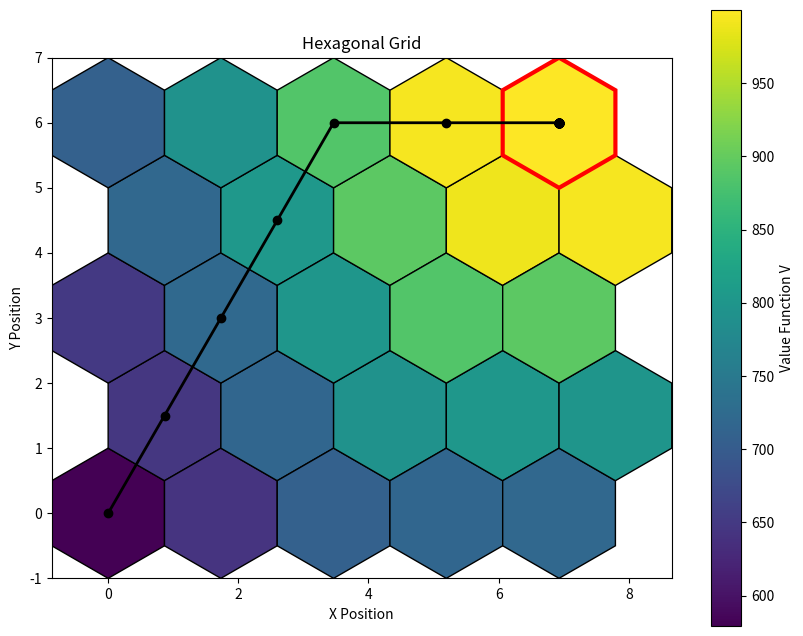

Python code for this plot:
import numpy as np
import matplotlib.pyplot as plt
from matplotlib.patches import RegularPolygon
import matplotlib.cm as cm
import matplotlib.colors as mcolors

'''
##### CougUV Markov Decision Process Simulator #####
World: hexagonal grid with landmark(s) and goal
State: direction agent is facing, cell coordinates of the agent
Action: move forward, turn left, turn right
Transition model: mostly deterministic, chance of veering left or right when moving forward, or going straight when turning

Goal: Implement value iteration to find optimal policy for reaching goal from any starting state
'''

# TODO: Does not account for the robot hitting the wall, when no moves are possible. We need to add some kind of "backup actions" 
# where the vehicle just turns left or right. Or could encode that into our neighbor function and account for it somehow in the transition probabilities.


###### Parameters ######
# Grid parameters (pointy-top hex grid)
grid_width = 5  # width of hex grid
grid_height = 5  # height of hex grid
hex_size = 1.0  # size of one side of hex cell
hex_height = 2 * hex_size
hex_width = np.sqrt(3) * hex_size
EVEN_ROW_DELTAS = [
    (1, 0), (0, 1), (-1, 1),
    (-1, 0), (-1, -1), (0, -1)
] # neighbor deltas for even rows because of grid system

ODD_ROW_DELTAS = [
    (1, 0), (1, 1), (0, 1),
    (-1, 0), (0, -1), (1, -1)
] # neighbor deltas for odd rows because of grid system 

# MDP parameters
gamma = 0.9  # discount factor
num_value_iterations = 100  # number of iterations for value iteration
prob_veer_lr = 0.025  # probability of veering when moving forward
prob_veer_straight = 0.05  # probability of failing to turn

# Simulation parameters
start_state = (1, 0, 0)  # (direction robot is facing, gx, gy)
goal_position = (4, 4)  # (gx, gy) position of goal


###### Helper Functions ######
def in_bounds(gx, gy):
    '''Check if position is within grid bounds'''
    if 0 <= gx < grid_width and 0 <= gy < grid_height:
        return True
    else:
        return False


def build_states():
    '''Build all possible states in the MDP'''
    states = []
    for dir in range(6):  # 6 possible directions
        for gx in range(grid_width):
            for gy in range(grid_height):
                states.append((dir, gx, gy))
    return states

def move(state, action):
    '''Compute state after taking action'''
    dir, gx, gy = state
    # dir = state[0]
    # pos = state[1:]

    if action == 0: # move forward
        new_dir = dir
    elif action == 1: # turn left
        new_dir = (dir - 1) % 6
    elif action == 2: # turn right
        new_dir = (dir + 1) % 6
    else:
        raise ValueError("Invalid action")
    
    deltas = EVEN_ROW_DELTAS if gy % 2 == 0 else ODD_ROW_DELTAS
    dx, dy = deltas[new_dir]

    new_gx = gx + dx
    new_gy = gy + dy

    # wall check
    if not in_bounds(new_gx, new_gy):
        # hit wall: stay in place, but orientation updates
        return (new_dir, gx, gy)

    new_state = (new_dir, new_gx, new_gy)
    return new_state

def get_neighbors(state, states):
    '''Get neighboring states reachable from current state'''
    neighbors = set()
    neighbors.add(state)  # include current state (hit a wall)

    for action in [0, 1, 2]:  # move forward, turn left, turn right
        new_state = move(state, action)
        neighbors.add(new_state)
    return list(neighbors)


###### MDP Functions ######
def transition(state, action, new_state):
    '''Probability of being in new_state given current state and action taken'''

    # if new_state is reachable from state with action, return corresponding probability
    straight = move(state, 0)
    left = move(state, 1)
    right = move(state, 2)
    rot_left = (state[0] - 1) % 6
    rot_right = (state[0] + 1) % 6

    if straight == left == right == state: # hit wall, stay in place
        return 1.0 if new_state == state else 0.0

    if action == 0:  # move forward
        if new_state == straight:
            return 1 - 2 * prob_veer_lr
        elif new_state == left or new_state == right:
            return prob_veer_lr
        else:
            return 0.0
    elif action == 1:  # turn left
        if new_state == left:
            return 1 - prob_veer_straight
        elif new_state == straight:
            return prob_veer_straight
        else: 
            return 0.0
    elif action == 2:  # turn right
        if new_state == right:
            return 1 - prob_veer_straight
        elif new_state == straight:
            return prob_veer_straight
        elif new_state[0] == rot_right and new_state[1:] == state[1:]:
            return 0.0
        else:
            return 0.0
    elif new_state == state:
        return 0.0

def reward(state, action, new_state):
    if (new_state[1], new_state[2]) == goal_position:
        return 100  # reward for reaching goal
    else:
        return -1  # small penalty for each step to encourage faster reaching of goal

def value_iteration(states, actions, transition, reward, gamma, tolerance=1e-6):
    U = {s: 0 for s in states}  # initialize value function
    policy = {s: 0 for s in states}  # initialize policy

    count = 0
    while count < num_value_iterations:
        delta = 0
        for s in states:
            u = U[s] # store old value
            Q = []
            neighbors = get_neighbors(s, states)
            for a in actions:
                q = 0
                for s_prime in neighbors:
                    prob = transition(s, a, s_prime)
                    r = reward(s, a, s_prime)
                    # q += r + gamma * prob * U[s_prime] # Bellman update
                    q += prob * (r + gamma * U[s_prime])
                Q.append(q)
            U[s] = max(Q)
            policy[s] = np.argmax(Q)
            delta = max(delta, abs(u - U[s])) # convergence check
        count += 1
        if delta < tolerance:
            break

    return policy, U

def simulate(states, start_state, policy, steps):
    '''Simulate agent following policy from start_state for given number of steps'''
    state = start_state
    trajectory = [state]

    for _ in range(steps):
        action = policy[state]
        # sample new state based on transition probabilities
        probs = []
        next_states = []
        for s_prime in get_neighbors(state, states):
            prob = transition(state, action, s_prime)
            if prob > 0:
                probs.append(prob)
                next_states.append(s_prime)

        if not next_states: # Safe-guard: no valid moves
            state = state  #stay in place
            trajectory.append(state)
            continue

        probs = np.array(probs)
        probs /= probs.sum()  # normalize
        idx = np.random.choice(len(next_states), p=probs)
        state = next_states[idx]
        trajectory.append(state)

    return trajectory


###### Visualization Functions ######
def grid_to_xy(gx, gy):
    '''Convert grid coordinates to x, y positions for plotting'''
    x_offset = 0 if gy % 2 == 0 else hex_width / 2
    x = gx * hex_width + x_offset
    y = gy * (3 * hex_size / 2)
    return x, y

def collapse_U_to_grid(U, grid_width, grid_height, directions):
    '''Collapse utility values U over directions to get grid utility for plotting'''
    V = np.full((grid_width, grid_height), -np.inf)

    for (d, gx, gy), val in U.items():
        V[gx, gy] = max(V[gx, gy], val)

    return V

def plot_hex_grid(U, goal_position=None, trajectory=None):
    '''Plot the hexagonal grid'''
    # Normalize utility values for coloring
    fig, ax = plt.subplots(figsize=(10, 8))
    norm = mcolors.Normalize(vmin=min(U.flatten()), vmax=max(U.flatten()))
    cmap = cm.get_cmap('viridis')
    
    for x in range(grid_width):
        for y in range(grid_height):
            if y % 2 == 0:
                x_offset = 0
            else:
                x_offset = hex_width / 2
            center_x = x * hex_width + x_offset
            center_y = y * (3 * hex_size / 2)
            value = U[x, y]
            color = cmap(norm(value))
            hexagon = RegularPolygon(
                (center_x, center_y), 
                numVertices=6, 
                radius=hex_size,
                facecolor=color, 
                edgecolor='k',
                linewidth=1
            )

            # Highlight goal position
            if goal_position is not None and (x, y) == goal_position:
                hexagon.set_edgecolor('red')
                hexagon.set_linewidth(3)
                # hexagon.set_facecolor('gold')
            ax.add_patch(hexagon)
    
    # Plot trajectory if provided
    if trajectory is not None:
        xs, ys = zip(*[grid_to_xy(gx, gy) for (_, gx, gy) in trajectory])
        ax.plot(xs, ys, '-o', color='black', linewidth=2, markersize=6)

    #Add colorbar
    sm = cm.ScalarMappable(norm=norm, cmap=cmap)
    sm.set_array([])  # required for older matplotlib versions

    cbar = fig.colorbar(sm, ax=ax)
    cbar.set_label('Value Function V')

    # Finish plotting
    ax.set_xlim(-hex_width/2, grid_width * hex_width)
    ax.set_ylim(-hex_height/2, grid_height * (3 * hex_size / 2) - hex_size / 2)
    ax.set_aspect('equal')
    ax.set_title('Hexagonal Grid')
    ax.set_xlabel('X Position')
    ax.set_ylabel('Y Position')
    ax.grid(False)

    plt.show()

# def plot_trajectory(trajectory):
#     '''Plot the trajectory of the agent on the hex grid'''
#     x_coords, y_coords = zip(*[
#         grid_to_xy(gx, gy) for (_, gx, gy) in trajectory
#     ])

#     plt.figure(figsize=(10, 8))
#     plt.plot(x_coords, y_coords, marker='o')
#     plt.title('Agent Trajectory')
#     plt.xlabel('X Position')
#     plt.ylabel('Y Position')
#     plt.grid(True)
#     plt.show()


###### Main Execution ######
if __name__ == "__main__":
    states = build_states()
    actions = [0, 1, 2]  # 0: move forward, 1: turn left, 2: turn right

    # Compute optimal policy using value iteration
    policy, U = value_iteration(states, actions, transition, reward, gamma)

    # # Simulate agent following optimal policy
    trajectory = simulate(states, start_state, policy, steps=50)

    # Plot results
    V = collapse_U_to_grid(U, grid_width, grid_height, directions=6)
    plot_hex_grid(V, goal_position, trajectory)
    # plot_trajectory(trajectory)